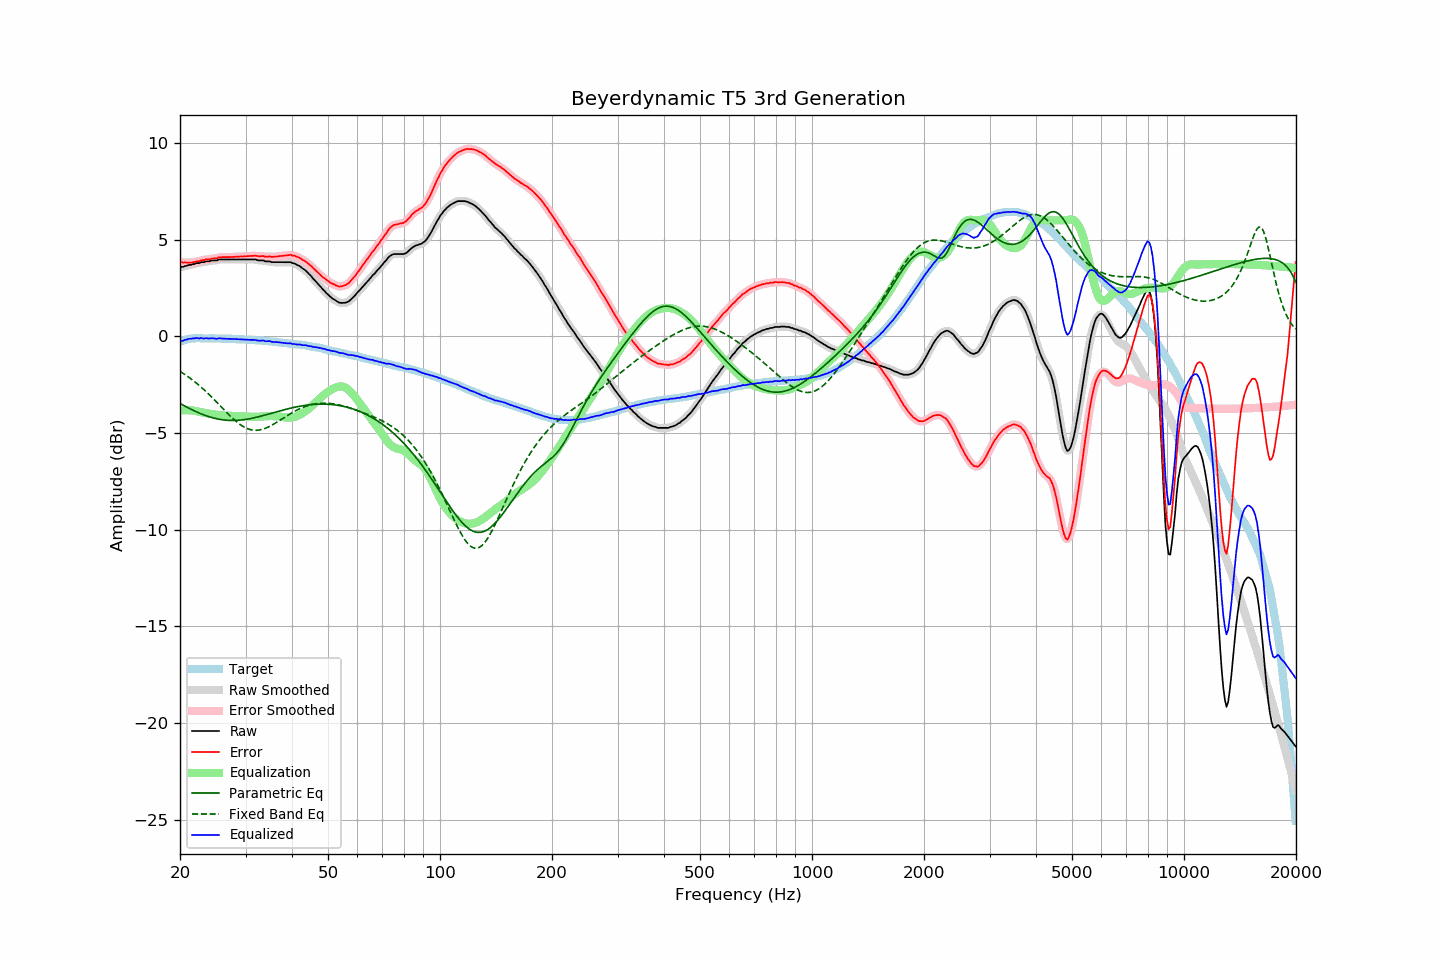

The table this chart was drawn from, first rows:
frequency, raw, error, smoothed, error_smoothed, equalization, parametric_eq, fixed_band_eq, equalized_raw, equalized_smoothed, target
20.00, 3.58, 3.85, 3.58, 3.85, -3.84, -3.47, -1.81, -0.27, -0.27, -0.27
20.20, 3.60, 3.84, 3.59, 3.83, -3.83, -3.52, -1.86, -0.24, -0.24, -0.24
20.40, 3.60, 3.81, 3.61, 3.82, -3.82, -3.56, -1.91, -0.23, -0.21, -0.21
20.61, 3.64, 3.83, 3.63, 3.82, -3.82, -3.61, -1.97, -0.18, -0.19, -0.19
20.81, 3.65, 3.81, 3.65, 3.81, -3.82, -3.65, -2.03, -0.17, -0.16, -0.16
21.02, 3.68, 3.81, 3.67, 3.81, -3.82, -3.69, -2.08, -0.14, -0.14, -0.13
21.23, 3.70, 3.82, 3.69, 3.81, -3.82, -3.74, -2.14, -0.12, -0.13, -0.12
21.44, 3.70, 3.81, 3.71, 3.82, -3.83, -3.78, -2.21, -0.13, -0.12, -0.11
21.66, 3.74, 3.84, 3.73, 3.83, -3.84, -3.82, -2.27, -0.10, -0.11, -0.10
21.87, 3.74, 3.84, 3.75, 3.85, -3.85, -3.86, -2.33, -0.11, -0.10, -0.10
22.09, 3.79, 3.88, 3.77, 3.87, -3.87, -3.89, -2.40, -0.08, -0.10, -0.09
22.31, 3.79, 3.88, 3.79, 3.88, -3.88, -3.93, -2.47, -0.10, -0.09, -0.09
22.54, 3.79, 3.88, 3.81, 3.90, -3.90, -3.97, -2.54, -0.11, -0.09, -0.09
22.76, 3.84, 3.93, 3.82, 3.92, -3.92, -4.00, -2.61, -0.08, -0.10, -0.09
22.99, 3.84, 3.94, 3.84, 3.94, -3.94, -4.04, -2.69, -0.10, -0.10, -0.11
23.22, 3.84, 3.94, 3.86, 3.96, -3.95, -4.07, -2.76, -0.11, -0.10, -0.11
23.45, 3.88, 3.98, 3.86, 3.97, -3.97, -4.10, -2.84, -0.09, -0.11, -0.11
23.69, 3.88, 3.98, 3.88, 3.98, -3.98, -4.13, -2.92, -0.10, -0.11, -0.11
23.92, 3.88, 3.98, 3.89, 4.00, -3.99, -4.15, -3.00, -0.12, -0.10, -0.11
24.16, 3.91, 4.00, 3.90, 4.01, -4.01, -4.18, -3.08, -0.10, -0.10, -0.10
24.40, 3.93, 4.03, 3.92, 4.02, -4.02, -4.20, -3.16, -0.09, -0.10, -0.10
24.65, 3.93, 4.04, 3.92, 4.03, -4.03, -4.23, -3.25, -0.11, -0.11, -0.11
24.89, 3.93, 4.04, 3.93, 4.04, -4.05, -4.25, -3.33, -0.12, -0.11, -0.11
25.14, 3.93, 4.04, 3.94, 4.05, -4.06, -4.27, -3.42, -0.13, -0.11, -0.11
25.39, 3.98, 4.09, 3.96, 4.07, -4.07, -4.28, -3.51, -0.09, -0.11, -0.11
25.65, 3.98, 4.09, 3.98, 4.09, -4.08, -4.30, -3.59, -0.10, -0.11, -0.11
25.91, 3.98, 4.10, 3.98, 4.10, -4.09, -4.31, -3.68, -0.11, -0.11, -0.12
26.16, 3.98, 4.10, 3.98, 4.10, -4.09, -4.32, -3.77, -0.12, -0.12, -0.12
26.43, 3.98, 4.10, 3.98, 4.10, -4.10, -4.33, -3.85, -0.12, -0.12, -0.12
26.69, 3.98, 4.10, 3.98, 4.10, -4.10, -4.34, -3.94, -0.12, -0.12, -0.12
26.96, 3.98, 4.10, 3.98, 4.10, -4.10, -4.34, -4.02, -0.13, -0.13, -0.12
27.23, 3.98, 4.10, 3.98, 4.10, -4.11, -4.35, -4.10, -0.13, -0.13, -0.12
27.50, 3.98, 4.10, 3.98, 4.10, -4.11, -4.35, -4.18, -0.13, -0.13, -0.12
27.77, 3.98, 4.11, 3.98, 4.11, -4.11, -4.35, -4.26, -0.13, -0.13, -0.14
28.05, 3.98, 4.11, 3.98, 4.12, -4.12, -4.35, -4.33, -0.14, -0.14, -0.14
28.33, 3.98, 4.12, 3.98, 4.12, -4.12, -4.35, -4.41, -0.14, -0.14, -0.15
28.62, 3.98, 4.13, 3.98, 4.13, -4.12, -4.34, -4.47, -0.15, -0.15, -0.15
28.90, 3.98, 4.13, 3.98, 4.13, -4.13, -4.33, -4.54, -0.15, -0.15, -0.15
29.19, 3.98, 4.14, 3.98, 4.13, -4.13, -4.33, -4.60, -0.15, -0.15, -0.16
29.48, 3.98, 4.13, 3.98, 4.13, -4.14, -4.32, -4.65, -0.16, -0.16, -0.15
29.78, 3.98, 4.14, 3.98, 4.14, -4.14, -4.31, -4.70, -0.16, -0.16, -0.16
30.08, 3.98, 4.14, 3.98, 4.14, -4.15, -4.29, -4.74, -0.17, -0.17, -0.16
30.38, 3.98, 4.15, 3.98, 4.15, -4.15, -4.28, -4.77, -0.17, -0.17, -0.17
30.68, 3.98, 4.15, 3.98, 4.15, -4.16, -4.27, -4.80, -0.18, -0.18, -0.17
30.99, 3.98, 4.16, 3.98, 4.16, -4.16, -4.25, -4.83, -0.18, -0.18, -0.19
31.30, 3.98, 4.16, 3.98, 4.17, -4.16, -4.23, -4.84, -0.18, -0.18, -0.19
31.61, 3.98, 4.17, 3.98, 4.17, -4.16, -4.21, -4.86, -0.18, -0.18, -0.19
31.93, 3.98, 4.18, 3.97, 4.17, -4.16, -4.20, -4.86, -0.18, -0.20, -0.20
32.24, 3.95, 4.16, 3.95, 4.16, -4.16, -4.18, -4.86, -0.21, -0.21, -0.21
32.57, 3.93, 4.14, 3.94, 4.15, -4.15, -4.16, -4.85, -0.23, -0.22, -0.21
32.89, 3.93, 4.14, 3.93, 4.15, -4.15, -4.13, -4.83, -0.22, -0.22, -0.21
33.22, 3.93, 4.15, 3.92, 4.15, -4.14, -4.11, -4.81, -0.22, -0.22, -0.23
33.55, 3.93, 4.15, 3.91, 4.14, -4.14, -4.09, -4.79, -0.21, -0.23, -0.23
33.89, 3.88, 4.12, 3.89, 4.13, -4.13, -4.07, -4.76, -0.25, -0.24, -0.24
34.23, 3.88, 4.12, 3.88, 4.13, -4.13, -4.04, -4.72, -0.25, -0.24, -0.24
34.57, 3.88, 4.13, 3.87, 4.12, -4.12, -4.02, -4.69, -0.25, -0.25, -0.25
34.92, 3.88, 4.14, 3.86, 4.12, -4.12, -4.00, -4.64, -0.24, -0.26, -0.26
35.27, 3.84, 4.10, 3.85, 4.12, -4.12, -3.97, -4.60, -0.28, -0.27, -0.27
35.62, 3.84, 4.12, 3.84, 4.12, -4.12, -3.95, -4.55, -0.29, -0.28, -0.28
35.97, 3.84, 4.13, 3.83, 4.12, -4.13, -3.93, -4.50, -0.29, -0.29, -0.29
... 635 more rows
